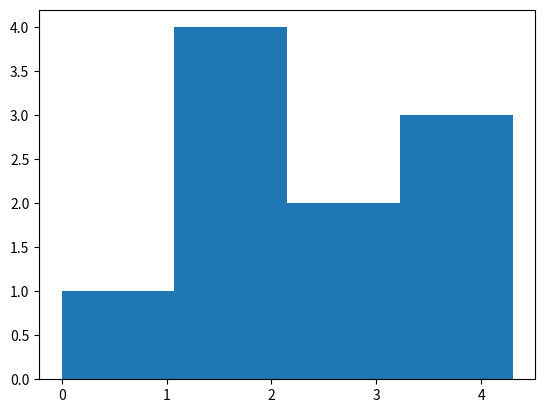

This chart was generated by the following Python code:
import matplotlib.pyplot as plt
 
values = [0, 1.2, 1.3, 1.9, 4.3, 2.5, 2.7, 4.3, 1.3, 3.9] 
plt.hist(values, bins = 4) 
plt.show()

